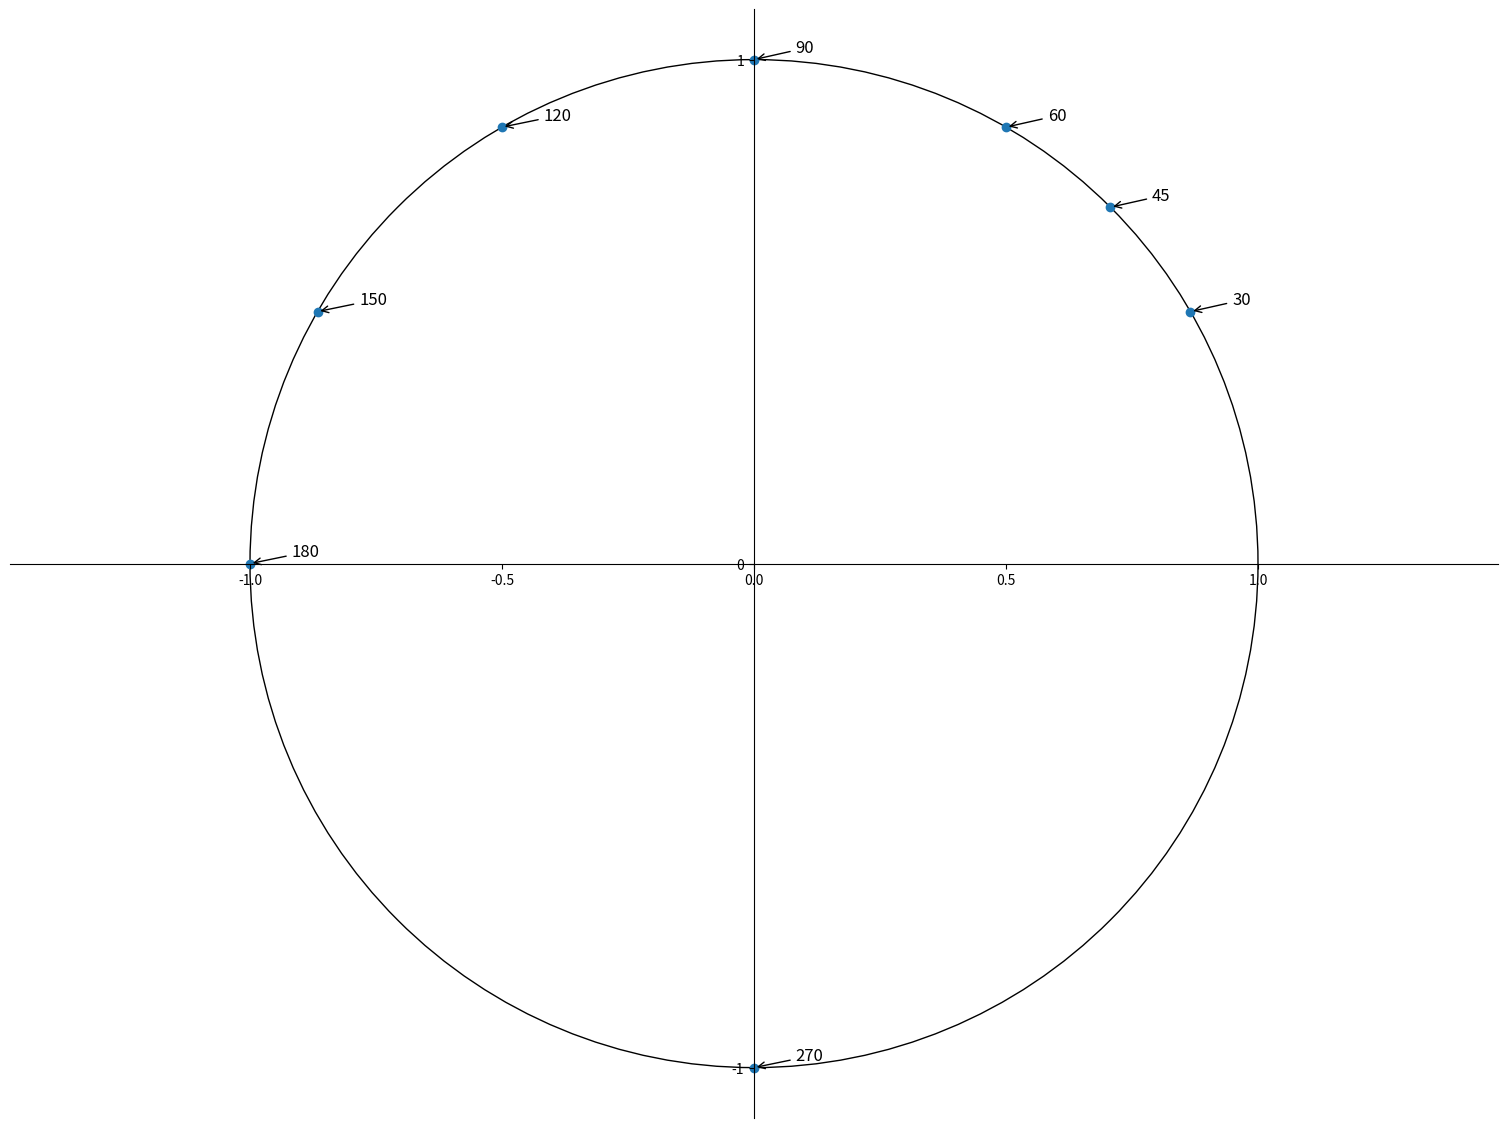

Recreate this plot in Python.
from matplotlib import pyplot as plt,patches
import numpy as np
from fractions import Fraction as fr

import matplotlib as mpl




fig = plt.figure(figsize=(19.2,14.4))
ax = fig.subplots()

ymp = patches.Circle((0,0),radius=1,fill=0)
ax.add_patch(ymp)

ax.spines['left'].set_position('center')
ax.spines['bottom'].set_position('center')

ax.spines['right'].set_color('none')
ax.spines['top'].set_color('none')

ax.axis('equal')

#
plt.xticks([-1, 0, 1], minor=True)
plt.yticks([-1, 0, 1])

varit=np.array(['red', 'green', 'blue', 'orange'])

pisteet = np.array([30, 45, 60, 90, 120, 150, 180, 270])

radpisteet = np.radians(pisteet)
x = np.cos(radpisteet)
y = np.sin(radpisteet)

plt.scatter(x, y, marker='o')

for i in range(len(pisteet)):
    plt.annotate(str(pisteet[i]),
             xy=(np.cos(radpisteet[i]), np.sin(radpisteet[i])), xycoords='data',
             xytext=(+30, +5), textcoords='offset points', fontsize=12,
             arrowprops=dict(arrowstyle="->", connectionstyle="arc3,rad=0"))

plt.show()
